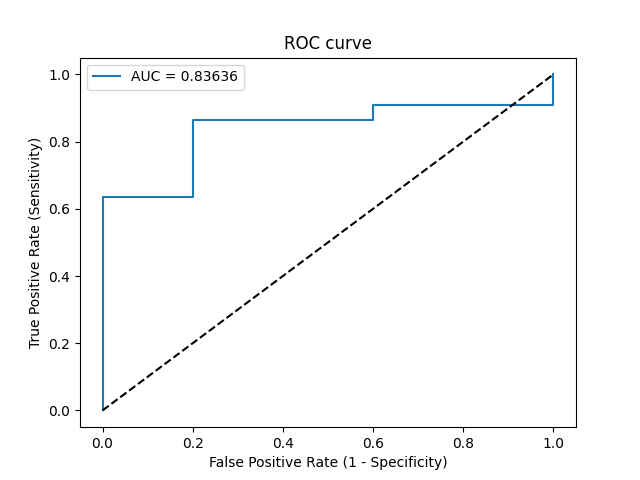

The data file committed next to this chart (first rows):
Threshold, Sensitivity, Specificity, NPV, PPV
inf, 0.0, 1.0, 0.1852, 0
0.9639, 0.04545, 1.0, 0.1923, 1.0
0.8533, 0.6364, 1.0, 0.3846, 1.0
0.8483, 0.6364, 0.8, 0.3333, 0.9333
0.8035, 0.8636, 0.8, 0.5714, 0.95
0.7835, 0.8636, 0.4, 0.4, 0.8636
0.7527, 0.9091, 0.4, 0.5, 0.8696
0.7492, 0.9091, 0.0, 0.0, 0.8
0.685, 1.0, 0.0, 0, 0.8148
